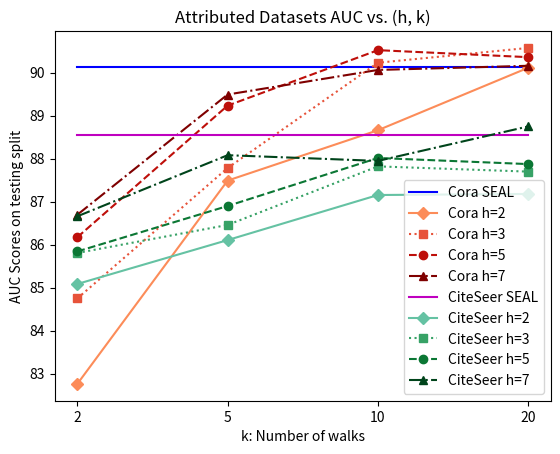
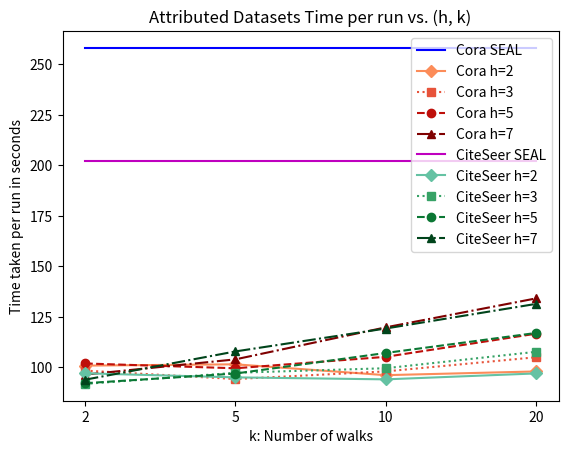

Write the Python code that produced these figures, in order.
import matplotlib.pyplot as plt
import numpy as np


class HyperTunerResults:
    M = [2, 5, 10, 20]
    m = [2, 3, 5, 7]
    RESULTS_NON = {
        'Cora': {
            'AUC_MEAN': [82.76017199999998, 87.487588, 88.65829599999999, 90.11079, 84.747722, 87.780028, 90.22709,
                         90.57181399999999, 86.170114, 89.230798, 90.51989599999999, 90.35685799999999, 86.692998,
                         89.488528, 90.05988, 90.15644999999999],
            'AP_MEAN': [85.65929, 89.32734599999999, 90.479214, 91.173516, 87.654978, 89.718496, 91.420358, 91.392862,
                        88.585766, 90.39572, 91.406922, 91.088056, 88.461682, 90.37998999999999, 91.12392600000001,
                        91.008716],
            'Time_MEAN': [100.79, 101.43199999999999, 96.05600000000001, 97.9, 98.32000000000001, 94.14200000000001,
                          97.922,
                          104.936, 101.85799999999999, 99.46199999999999, 105.138, 116.602, 96.34, 103.88399999999999,
                          119.73800000000001, 134.08800000000002]
        },
        'CiteSeer': {
            'AUC_MEAN': [85.08373399999999, 86.104286, 87.15218, 87.177106, 85.804516, 86.45613, 87.81770200000001,
                         87.696074, 85.83997, 86.89675000000001, 88.01285200000001, 87.871078, 86.656876,
                         88.07767199999998,
                         87.94512999999999, 88.747158],
            'AP_MEAN': [87.368156, 88.33165399999999, 89.46185599999998, 89.532334, 88.180022, 88.854016, 89.849406,
                        89.740984, 88.258682, 89.41571600000002, 89.51878199999999, 89.72151999999998,
                        89.08202400000002,
                        89.82256, 89.86403600000001, 90.475782],
            'Time_MEAN': [96.97999999999999, 94.96399999999998, 93.978, 96.912, 91.71799999999999, 97.24399999999999,
                          99.49,
                          107.628, 92.07200000000002, 96.85999999999999, 107.048, 116.96, 93.804, 107.81199999999998,
                          119.17, 131.362]
        }
    }
    SEAL = {
        'Cora': {
            'AUC_MEAN': [90.13],
            'AP_MEAN': [90.71],
            'Time_MEAN': [258.184]},
        'CiteSeer': {
            'AUC_MEAN': [88.55],
            'AP_MEAN': [90.16],
            'Time_MEAN': [202.076]
        }
    }


if __name__ == '__main__':
    # multi-line graph plots for hyperparameter tuning results
    slice_length = len(HyperTunerResults.m)
    # colors = ['b', 'g', 'r', 'm', 'c', 'y', 'k', 'w']
    cmap = [plt.cm.get_cmap("OrRd"), plt.cm.get_cmap("BuGn")]
    slicedCM = [cmap[0](np.linspace(0.5, 1, slice_length)), cmap[1](np.linspace(0.5, 1, slice_length))]
    line_style = ['solid', 'dotted', 'dashed', 'dashdot']
    marker_style = ['D', 's', 'o', '^']
    seal_colors = ['b', 'm']

    for dataset, results in HyperTunerResults.RESULTS_NON.items():
        all_auc = results['AUC_MEAN']
        all_ap = results['AP_MEAN']
        all_times = results['Time_MEAN']

        time_SEAL_results = HyperTunerResults.SEAL[dataset]['Time_MEAN'] * 4

        auc_m_results = [all_auc[i:i + slice_length] for i in range(0, len(all_auc), slice_length)]
        time_m_results = [all_times[i:i + slice_length] for i in range(0, len(all_times), slice_length)]

        HyperTunerResults.RESULTS_NON[dataset].update(
            {'auc_m_results': auc_m_results, 'time_m_results': time_m_results}
        )

    f = plt.figure()
    x = HyperTunerResults.M
    default_x_ticks = range(len(x))
    plt.xticks(default_x_ticks, x)
    for index, (dataset, results) in enumerate(HyperTunerResults.RESULTS_NON.items()):
        # SEAL line
        auc_SEAL_results = HyperTunerResults.SEAL[dataset]['AUC_MEAN'] * 4
        plt.plot(default_x_ticks, auc_SEAL_results, label=f"{dataset} SEAL", color=seal_colors[index], linestyle='-')

        auc_m_results = results['auc_m_results']
        for inner_index, m_values in enumerate(auc_m_results):
            plt.plot(default_x_ticks, m_values, label=f"{dataset} h={HyperTunerResults.m[inner_index]}",
                     color=slicedCM[index][inner_index],
                     linestyle=line_style[inner_index], marker=marker_style[inner_index])

    plt.ylabel('AUC Scores on testing split')
    plt.xlabel('k: Number of walks')
    plt.legend(loc="lower right")
    plt.title(f"Attributed Datasets AUC vs. (h, k)")
    plt.show()
    f.savefig("hypertuner_attr_auc.pdf", bbox_inches='tight')

    f = plt.figure()
    x = HyperTunerResults.M
    default_x_ticks = range(len(x))
    plt.xticks(default_x_ticks, x)
    for index, (dataset, results) in enumerate(HyperTunerResults.RESULTS_NON.items()):
        # SEAL line
        auc_SEAL_results = HyperTunerResults.SEAL[dataset]['Time_MEAN'] * 4
        plt.plot(default_x_ticks, auc_SEAL_results, label=f"{dataset} SEAL", color=seal_colors[index], linestyle='-')

        auc_m_results = results['time_m_results']
        for inner_index, m_values in enumerate(auc_m_results):
            plt.plot(default_x_ticks, m_values, label=f"{dataset} h={HyperTunerResults.m[inner_index]}",
                     color=slicedCM[index][inner_index],
                     linestyle=line_style[inner_index], marker=marker_style[inner_index])

    plt.ylabel('Time taken per run in seconds')
    plt.xlabel('k: Number of walks')
    plt.legend(loc="upper right")
    plt.title(f"Attributed Datasets Time per run vs. (h, k)")
    plt.show()
    f.savefig("hypertuner_attr_time.pdf", bbox_inches='tight')
